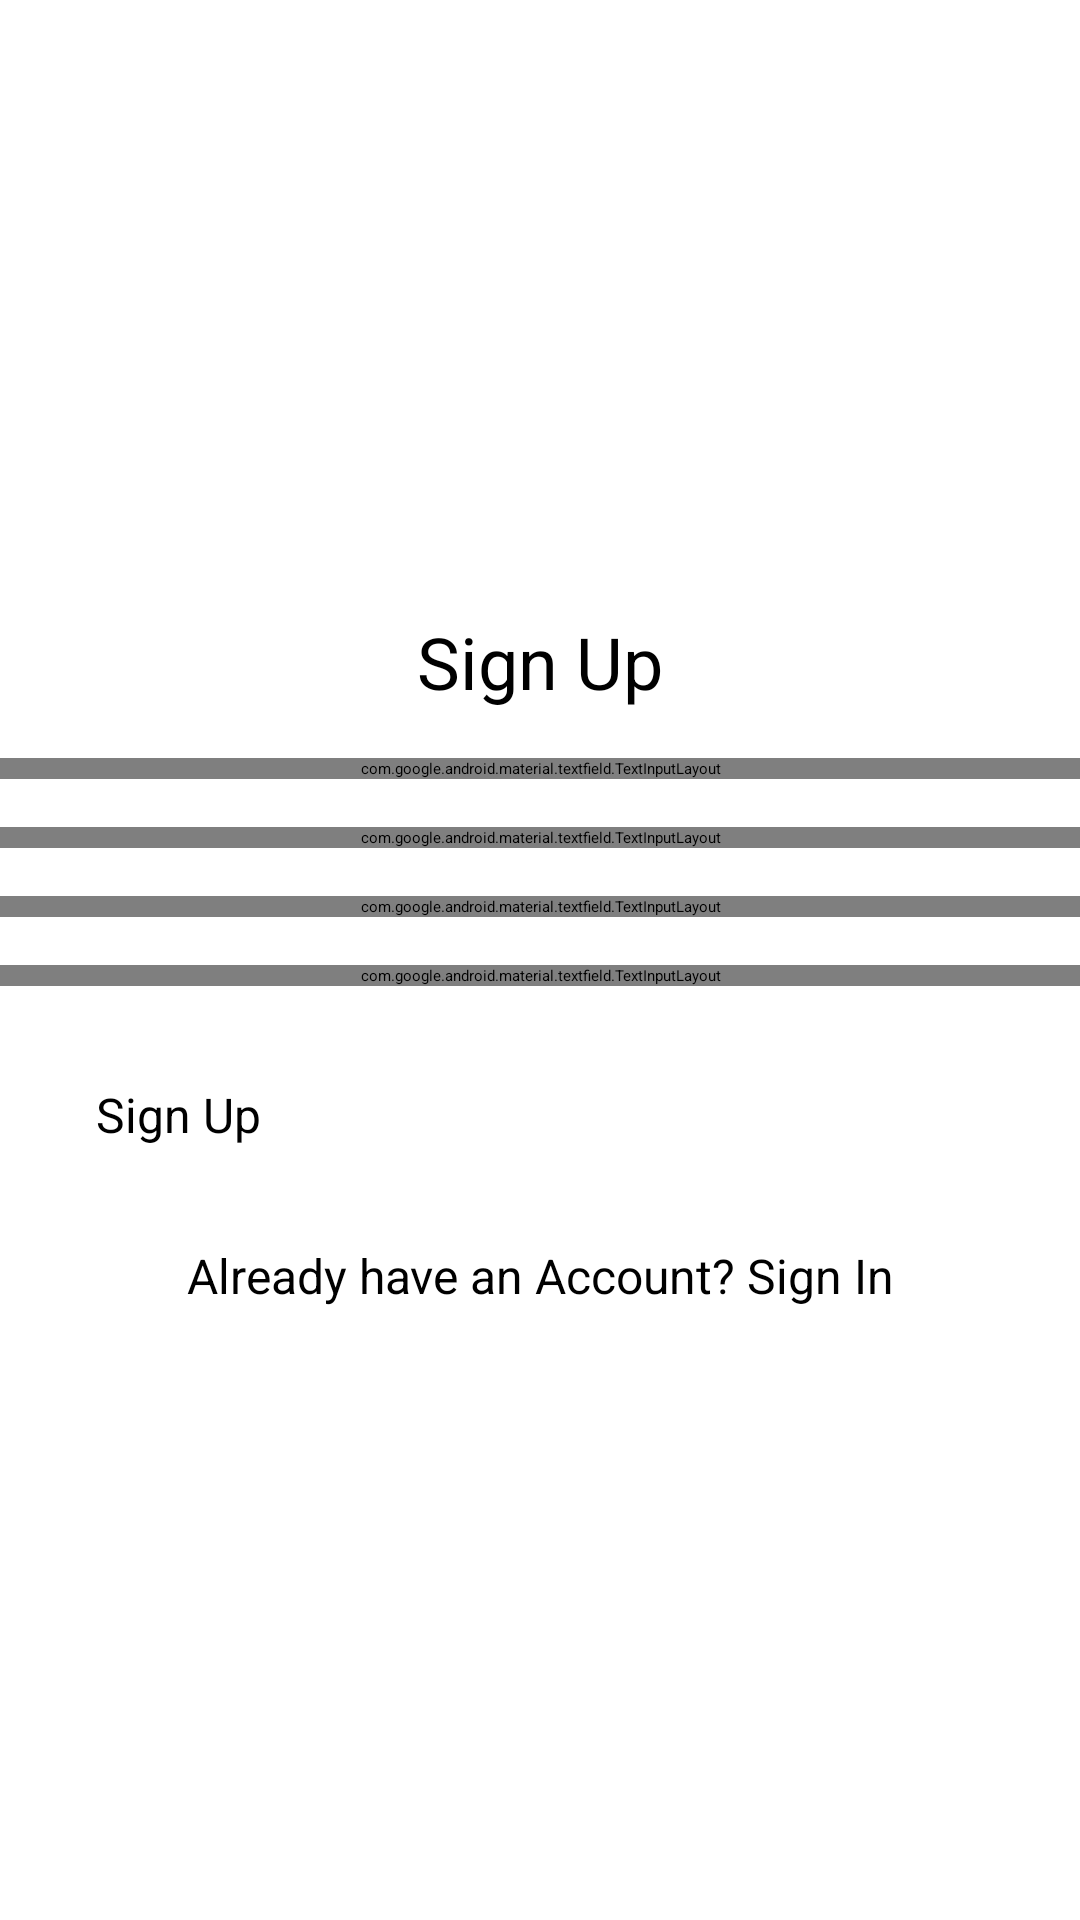

Layout XML and referenced resources for this Android screen:
<!-- AndroidManifest.xml: application theme Theme.MusicGaleryApplication -->
<!-- res/layout/activity_main.xml -->
<?xml version="1.0" encoding="utf-8"?>
<androidx.constraintlayout.widget.ConstraintLayout xmlns:android="http://schemas.android.com/apk/res/android"
    xmlns:app="http://schemas.android.com/apk/res-auto"
    xmlns:tools="http://schemas.android.com/tools"
    android:layout_width="match_parent"
    android:layout_height="match_parent"
    tools:context=".mvvm.MainActivityView">

    <TextView
        android:id="@+id/upperText"
        android:layout_width="wrap_content"
        android:layout_height="wrap_content"
        android:text="Sign Up"
        android:textColor="@color/black"
        android:textSize="24dp"

        app:layout_constraintTop_toTopOf="parent"
        app:layout_constraintLeft_toLeftOf="parent"
        app:layout_constraintRight_toRightOf="parent"
        app:layout_constraintBottom_toTopOf="@+id/nameField"

        app:layout_constraintVertical_chainStyle="packed"
        android:layout_marginBottom="16dp"
        />

    <com.google.android.material.textfield.TextInputLayout
        android:id="@+id/nameField"
        android:hint="Name"
        android:layout_width="match_parent"
        android:layout_height="wrap_content"

        app:layout_constraintTop_toBottomOf="@+id/upperText"
        app:layout_constraintLeft_toLeftOf="parent"
        app:layout_constraintRight_toRightOf="parent"
        app:layout_constraintBottom_toTopOf="@+id/emailField"

        app:layout_constraintVertical_chainStyle="packed"
        android:layout_marginBottom="16dp"
        android:paddingHorizontal="16dp"
        style="@style/Widget.MaterialComponents.TextInputLayout.OutlinedBox">

        <com.google.android.material.textfield.TextInputEditText
            android:layout_width="match_parent"
            android:layout_height="wrap_content"
            android:inputType="textEmailAddress" />
    </com.google.android.material.textfield.TextInputLayout>

    <com.google.android.material.textfield.TextInputLayout
        android:id="@+id/emailField"
        android:hint="Email"
        android:layout_width="match_parent"
        android:layout_height="wrap_content"

        app:layout_constraintTop_toBottomOf="@+id/nameField"
        app:layout_constraintLeft_toLeftOf="parent"
        app:layout_constraintRight_toRightOf="parent"
        app:layout_constraintBottom_toTopOf="@+id/passwordField"

        app:layout_constraintVertical_chainStyle="packed"
        android:layout_marginBottom="16dp"
        android:paddingHorizontal="16dp"
        style="@style/Widget.MaterialComponents.TextInputLayout.OutlinedBox">

        <com.google.android.material.textfield.TextInputEditText
            android:layout_width="match_parent"
            android:layout_height="wrap_content"
            android:inputType="textEmailAddress" />
    </com.google.android.material.textfield.TextInputLayout>

    <com.google.android.material.textfield.TextInputLayout
        android:id="@+id/passwordField"
        android:hint="Password"
        app:endIconMode="password_toggle"
        android:layout_width="match_parent"
        android:layout_height="wrap_content"

        app:layout_constraintTop_toBottomOf="@+id/emailField"
        app:layout_constraintLeft_toLeftOf="parent"
        app:layout_constraintRight_toRightOf="parent"
        app:layout_constraintBottom_toTopOf="@+id/confirmPasswordField"

        app:layout_constraintVertical_chainStyle="packed"
        android:layout_marginBottom="16dp"
        android:paddingHorizontal="16dp"
        style="@style/Widget.MaterialComponents.TextInputLayout.OutlinedBox">

        <com.google.android.material.textfield.TextInputEditText
            android:layout_width="match_parent"
            android:layout_height="wrap_content"
            android:inputType="textPassword" />
    </com.google.android.material.textfield.TextInputLayout>

    <com.google.android.material.textfield.TextInputLayout
        android:id="@+id/confirmPasswordField"
        android:hint="Confirm password"
        app:endIconMode="password_toggle"
        android:layout_width="match_parent"
        android:layout_height="wrap_content"

        app:layout_constraintTop_toBottomOf="@+id/passwordField"
        app:layout_constraintLeft_toLeftOf="parent"
        app:layout_constraintRight_toRightOf="parent"
        app:layout_constraintBottom_toTopOf="@+id/buttonSignUp"

        app:layout_constraintVertical_chainStyle="packed"
        android:layout_marginBottom="16dp"
        android:paddingHorizontal="16dp"
        style="@style/Widget.MaterialComponents.TextInputLayout.OutlinedBox">

        <com.google.android.material.textfield.TextInputEditText
            android:layout_width="match_parent"
            android:layout_height="wrap_content"
            android:inputType="textPassword" />
    </com.google.android.material.textfield.TextInputLayout>

    <androidx.appcompat.widget.AppCompatButton
        android:id="@+id/buttonSignUp"
        android:backgroundTint="@color/bright_orange"
        android:text="Sign Up"
        android:textColor="@color/black"
        android:textSize="16dp"
        android:layout_width="match_parent"
        android:layout_height="wrap_content"

        app:layout_constraintTop_toBottomOf="@+id/confirmPasswordField"
        app:layout_constraintLeft_toLeftOf="parent"
        app:layout_constraintRight_toRightOf="parent"
        app:layout_constraintBottom_toTopOf="@+id/lowerText"

        app:layout_constraintVertical_chainStyle="packed"
        android:padding="16dp"
        android:layout_marginBottom="16dp"
        android:layout_marginHorizontal="16dp"
        />

    <TextView
        android:id="@+id/lowerText"
        android:layout_width="wrap_content"
        android:layout_height="wrap_content"
        android:text="Already have an Account? Sign In"
        android:textColor="@color/black"
        android:textSize="16dp"

        app:layout_constraintTop_toBottomOf="@+id/buttonSignUp"
        app:layout_constraintLeft_toLeftOf="parent"
        app:layout_constraintRight_toRightOf="parent"
        app:layout_constraintBottom_toBottomOf="parent"

        app:layout_constraintVertical_chainStyle="packed"
        />

    <FrameLayout
        android:id="@+id/frameLayout"
        android:layout_width="match_parent"
        android:layout_height="match_parent"
        android:background="@color/black_transparent"

        android:visibility="gone"/>

    <ProgressBar
        android:id="@+id/progressCircular"
        android:layout_width="60dp"
        android:layout_height="60dp"

        app:layout_constraintTop_toTopOf="parent"
        app:layout_constraintLeft_toLeftOf="parent"
        app:layout_constraintRight_toRightOf="parent"
        app:layout_constraintBottom_toBottomOf="parent"

        android:visibility="gone"/>

</androidx.constraintlayout.widget.ConstraintLayout>
<!-- resources referenced by this layout -->
<resources>
  <color name="black">#FF000000</color>
  <color name="black_transparent">#39000000</color>
  <color name="bright_orange">#FF9800</color>
</resources>
